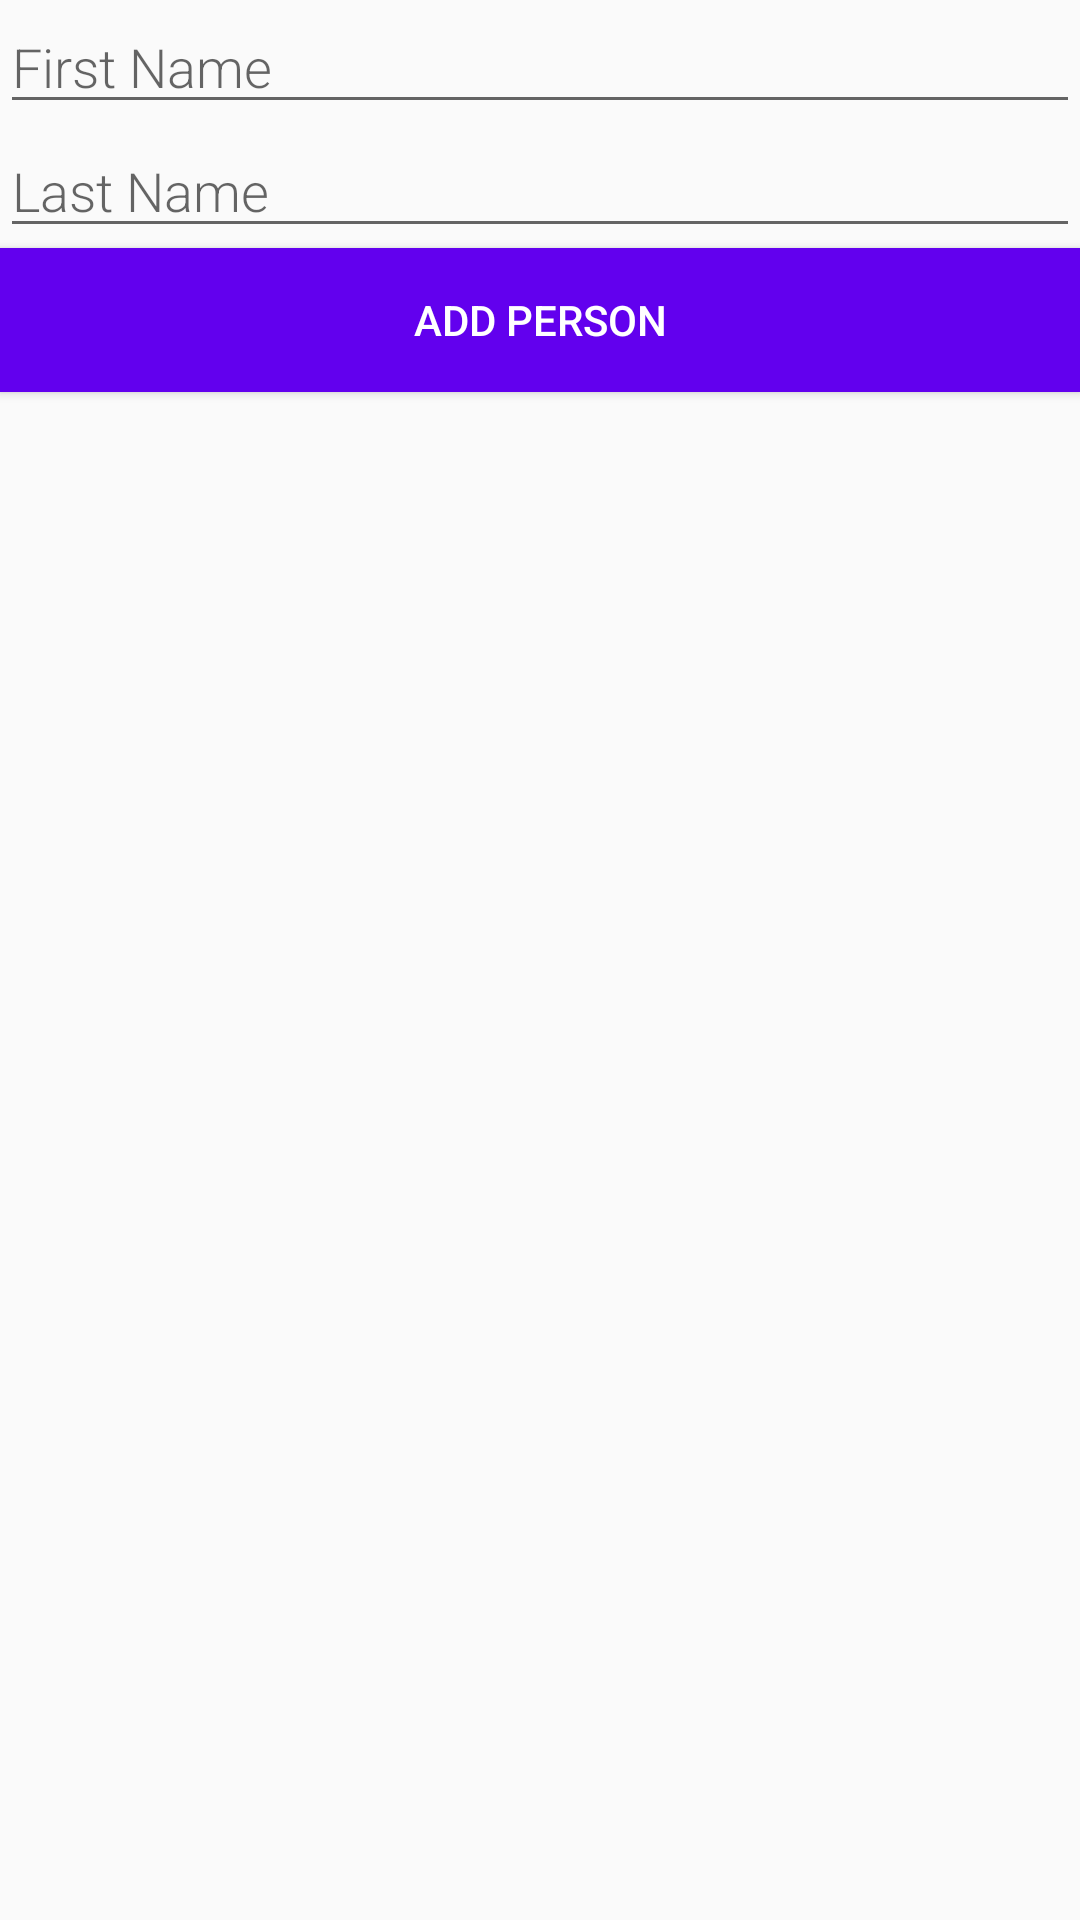

Produce the Android XML layout that renders to this screen, including the resource entries it uses.
<!-- AndroidManifest.xml: application theme AppTheme -->
<!-- res/layout/activity_add_person.xml -->
<LinearLayout xmlns:android="http://schemas.android.com/apk/res/android"
    android:orientation="vertical"
    android:layout_width="match_parent"
    android:layout_height="match_parent">

    <EditText
        android:id="@+id/firstName"
        android:layout_width="match_parent"
        android:layout_height="wrap_content"
        android:minHeight="@dimen/min_height"
        android:fontFamily="sans-serif-light"
        android:hint="@string/first_name"
        android:inputType="textAutoComplete"
        android:layout_margin="@dimen/big_padding"
        android:textSize="18sp" />

    <EditText
        android:id="@+id/lastName"
        android:layout_width="match_parent"
        android:layout_height="wrap_content"
        android:minHeight="@dimen/min_height"
        android:fontFamily="sans-serif-light"
        android:hint="@string/last_name"
        android:inputType="textAutoComplete"
        android:layout_margin="@dimen/big_padding"
        android:textSize="18sp" />

    <Button
        android:id="@+id/saveButton"
        android:layout_width="match_parent"
        android:layout_height="wrap_content"
        android:background="@color/colorPrimary"
        android:text="@string/add_person"
        android:layout_margin="@dimen/big_padding"
        android:textColor="@color/buttonLabel" />
</LinearLayout>
<!-- resources referenced by this layout -->
<resources>
  <color name="buttonLabel">#FFFFFF</color>
  <color name="colorPrimary">#6200EE</color>
  <string name="add_person">Add Person</string>
  <string name="first_name">First Name</string>
  <string name="last_name">Last Name</string>
  <style name="AppTheme" parent="Theme.AppCompat.Light.NoActionBar">
          <item name="colorPrimary">@color/colorPrimary</item>
          <item name="colorPrimaryDark">@color/colorPrimaryDark</item>
          <item name="colorAccent">@color/colorAccent</item>
      </style>
  <color name="colorPrimaryDark">#3700B3</color>
  <color name="colorAccent">#03DAC5</color>
</resources>
